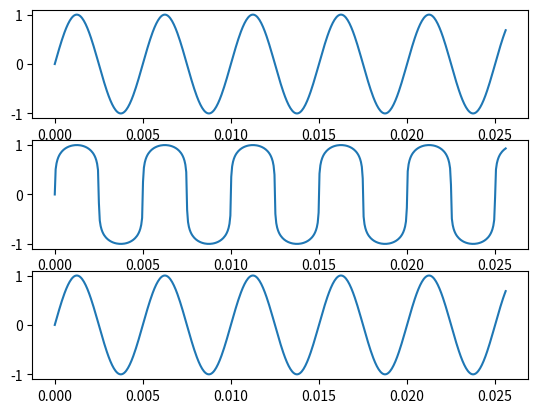

This chart was generated by the following Python code:
from __future__ import division
import numpy as np
import matplotlib.pyplot as plt


def main():
    f_max = 200
    fs = 20000
    num_sample = 512
    muy = 255

    n = np.linspace(0, num_sample / fs, num_sample)
    signal = [np.sin(2 * np.pi * f_max * i) for i in n]

    y_abs = np.log(1 + muy * np.abs(signal)) / np.log(1 + muy)
    y_sign = np.sign(signal)
    y_encode = np.multiply(y_sign, y_abs)

    y_decode = np.sign(y_encode) * 1 / muy * ((1 + muy) ** np.abs(y_encode) - 1)

    plt.figure(1)
    plt.subplot(311)
    plt.plot(n, signal)

    plt.subplot(312)
    plt.plot(n, y_encode)
    plt.subplot(313)

    plt.plot(n, y_decode)
    plt.show()


if __name__ == "__main__":
    main()
